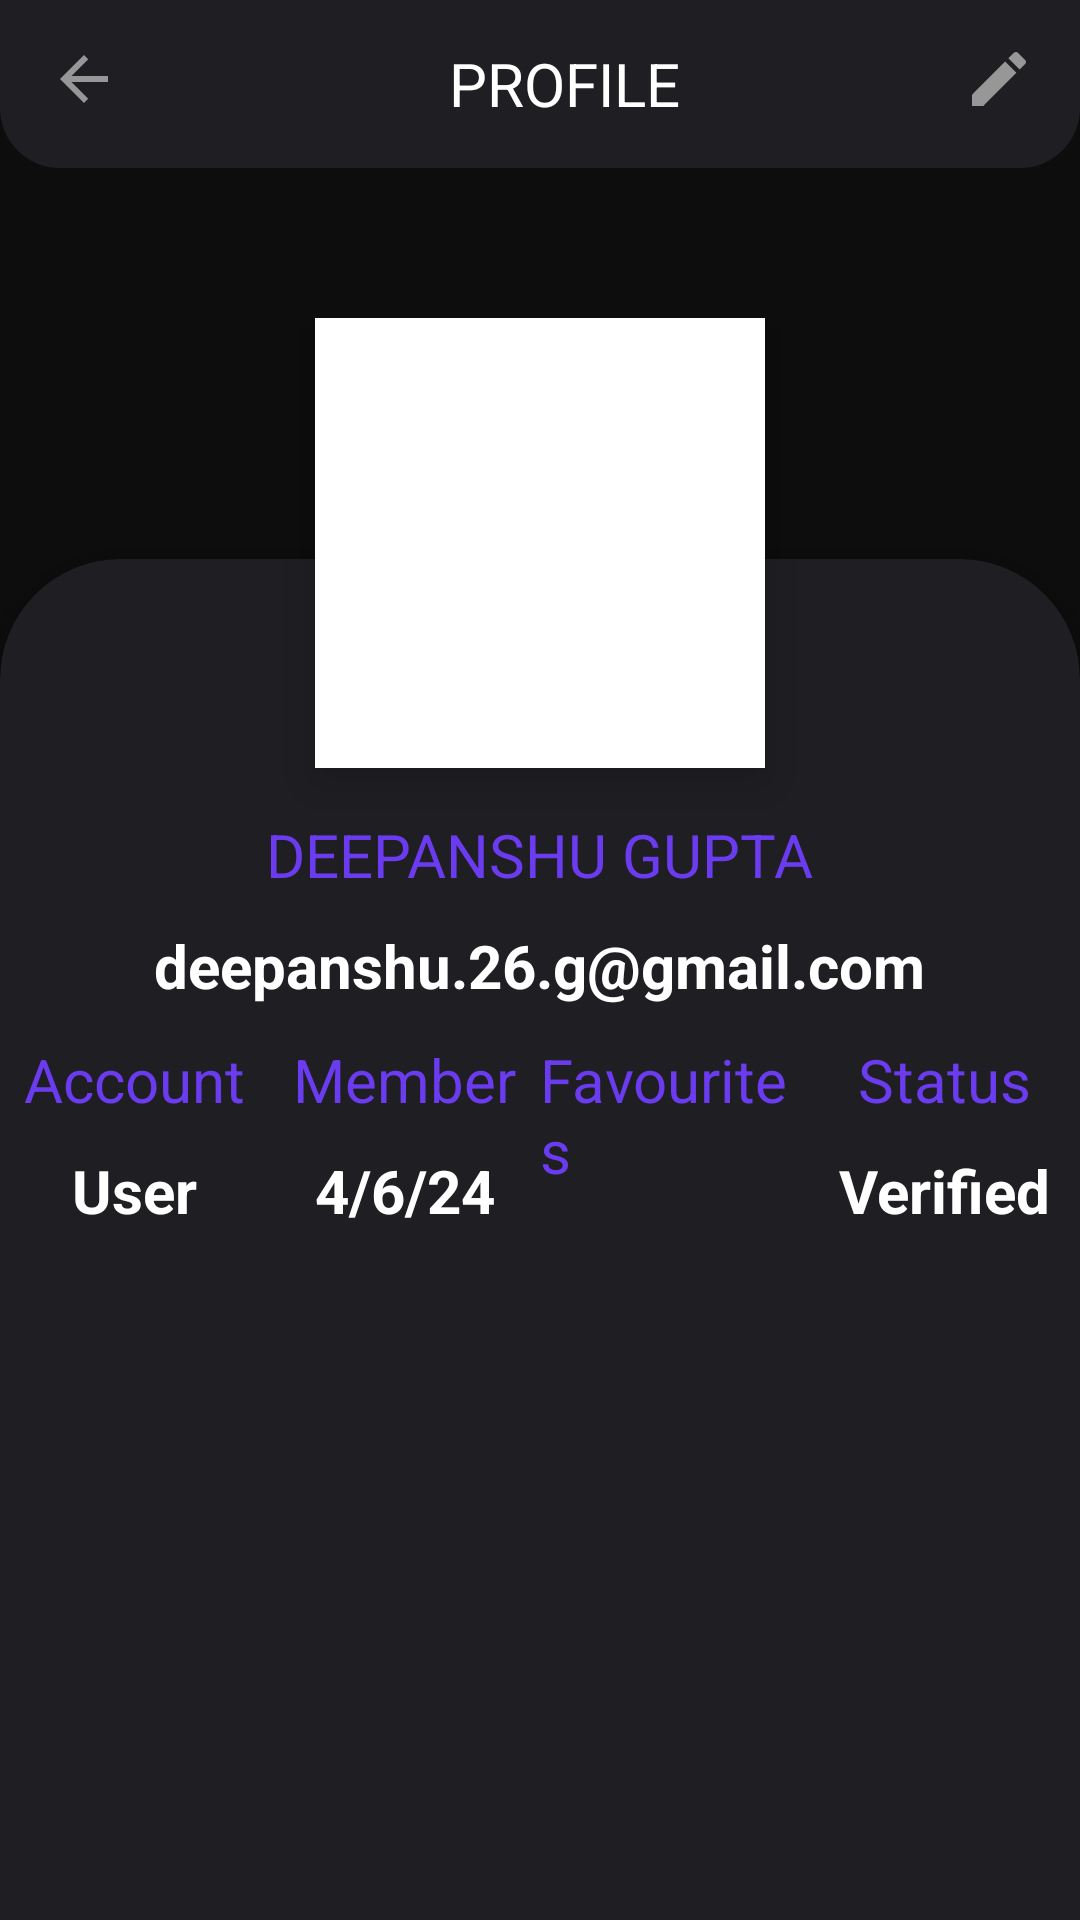

Here is an Android app screen rendered from its layout file. Give the layout XML and the strings, colors and styles it references.
<!-- AndroidManifest.xml: application theme Theme.Readify -->
<!-- res/layout/activity_profile.xml -->
<?xml version="1.0" encoding="utf-8"?>
<LinearLayout xmlns:android="http://schemas.android.com/apk/res/android"
    xmlns:tools="http://schemas.android.com/tools"
    android:layout_width="match_parent"
    android:layout_height="match_parent"
    xmlns:app="http://schemas.android.com/apk/res-auto"
    tools:context=".activities.Profile"
    android:background="@color/b"
    android:orientation="vertical">

    <androidx.appcompat.widget.Toolbar
        android:layout_width="match_parent"
        android:layout_height="wrap_content"
        android:background="@drawable/header"
        tools:ignore="MissingConstraints">

        <RelativeLayout
            android:id="@+id/relativeLayout"
            android:layout_width="match_parent"
            android:layout_height="wrap_content"
            android:gravity="center"
            android:orientation="horizontal"
            tools:ignore="MissingConstraints">

            <ImageView
                android:id="@+id/iv_back"
                android:layout_width="wrap_content"
                android:layout_height="wrap_content"
                android:gravity="center"
                android:src="@drawable/baseline_arrow_back_24" />

            <TextView
                android:layout_width="match_parent"
                android:layout_height="wrap_content"
                android:gravity="center"
                android:text="PROFILE"
                android:textColor="@color/white"
                android:textSize="20dp" />

            <ImageView
                android:id="@+id/iv_edit"
                android:layout_width="wrap_content"
                android:layout_height="wrap_content"
                android:layout_alignParentEnd="true"
                android:gravity="center"
                android:paddingEnd="15dp"
                android:src="@drawable/baseline_edit_24" />


        </RelativeLayout>
    </androidx.appcompat.widget.Toolbar>


    <LinearLayout
        android:layout_width="match_parent"
        android:layout_height="match_parent"
        android:layout_marginTop="50dp"
        android:layout_weight="10"
        android:gravity="bottom"
        android:orientation="vertical">

        <ImageView
            android:layout_width="150dp"
            android:layout_height="150dp"
            android:layout_gravity="center"
            android:layout_marginBottom="-70dp"
            android:background="@color/white"
            android:elevation="10dp" />

        <androidx.cardview.widget.CardView
            android:layout_width="match_parent"
            android:layout_height="match_parent"
            android:layout_gravity="center|bottom"
            android:layout_marginBottom="-50dp"
            android:backgroundTint="#1F1F23"
            android:elevation="5dp"
            app:cardCornerRadius="40dp"
            >

            <LinearLayout
                android:gravity="center"
                android:orientation="vertical"
                android:layout_width="match_parent"
                android:layout_height="wrap_content"
                android:layout_marginTop="85dp">
                <TextView
                    android:id="@+id/txt_name"
                    android:layout_width="wrap_content"
                    android:layout_height="wrap_content"
                    android:text="DEEPANSHU GUPTA"
                    android:textColor="@color/purple"
                    android:textSize="20sp"
                    />
                <TextView
                    android:id="@+id/txt_email"
                    android:layout_width="wrap_content"
                    android:layout_height="wrap_content"
                    android:text="deepanshu.26.g@gmail.com"
                    android:textStyle="bold"
                    android:textSize="20sp"
                    android:paddingTop="10dp"
                    android:textColor="@color/white"/>

            </LinearLayout>

            <LinearLayout
                android:layout_marginTop="160dp"
                android:layout_width="match_parent"
                android:layout_height="wrap_content"
                android:orientation="horizontal"
                android:weightSum="4">
                <LinearLayout
                    android:gravity="center"
                    android:orientation="vertical"
                    android:layout_width="0dp"
                    android:layout_weight="1"
                    android:layout_height="wrap_content">
                    <TextView
                        android:layout_width="wrap_content"
                        android:layout_height="wrap_content"
                        android:text="Account"
                        android:textColor="@color/purple"
                        android:textSize="20sp"
                        />
                    <TextView
                        android:id="@+id/txt_account"
                        android:layout_width="wrap_content"
                        android:layout_height="wrap_content"
                        android:text="User"
                        android:textStyle="bold"
                        android:textSize="20sp"
                        android:paddingTop="10dp"
                        android:textColor="@color/white"/>

                </LinearLayout>
                <LinearLayout
                    android:gravity="center"
                    android:orientation="vertical"
                    android:layout_width="0dp"
                    android:layout_weight="1"
                    android:layout_height="match_parent">
                    <TextView
                        android:layout_width="wrap_content"
                        android:layout_height="wrap_content"
                        android:text="Member"
                        android:textColor="@color/purple"
                        android:textSize="20sp"
                        />
                    <TextView
                        android:id="@+id/txt_date"
                        android:layout_width="wrap_content"
                        android:layout_height="wrap_content"
                        android:text="4/6/24"
                        android:textStyle="bold"
                        android:textSize="20sp"
                        android:paddingTop="10dp"
                        android:textColor="@color/white"/>

                </LinearLayout>
                <LinearLayout
                    android:gravity="center"
                    android:orientation="vertical"
                    android:layout_width="0dp"
                    android:layout_weight="1"
                    android:layout_height="match_parent">
                    <TextView
                        android:layout_width="wrap_content"
                        android:layout_height="wrap_content"
                        android:text="Favourites"
                        android:textColor="@color/purple"
                        android:textSize="20sp"
                        />
                    <TextView
                        android:id="@+id/txt_favourites"
                        android:layout_width="wrap_content"
                        android:layout_height="wrap_content"
                        android:text="2"
                        android:textStyle="bold"
                        android:textSize="20sp"
                        android:paddingTop="10dp"
                        android:textColor="@color/white"/>

                </LinearLayout>
                <LinearLayout
                    android:gravity="center"
                    android:orientation="vertical"
                    android:layout_width="0dp"
                    android:layout_weight="1"
                    android:layout_height="match_parent">
                    <TextView
                        android:layout_width="wrap_content"
                        android:layout_height="wrap_content"
                        android:text="Status"
                        android:textColor="@color/purple"
                        android:textSize="20sp"
                        />
                    <TextView
                        android:id="@+id/txt_status"
                        android:layout_width="wrap_content"
                        android:layout_height="wrap_content"
                        android:text="Verified"
                        android:textStyle="bold"
                        android:textSize="20sp"
                        android:paddingTop="10dp"
                        android:textColor="@color/white"/>

                </LinearLayout>
            </LinearLayout>


        </androidx.cardview.widget.CardView>

    </LinearLayout>
</LinearLayout>
<!-- resources referenced by this layout -->
<resources>
  <color name="b">#0D0D0D</color>
  <color name="purple">#6B3BEF</color>
  <color name="white">#FFFFFFFF</color>
  <!-- drawable baseline_arrow_back_24 (drawable) -->
  <vector android:autoMirrored="true" android:height="24dp"
      android:tint="#979798" android:viewportHeight="24"
      android:viewportWidth="24" android:width="24dp" xmlns:android="http://schemas.android.com/apk/res/android">
      <path android:fillColor="@android:color/white" android:pathData="M20,11H7.83l5.59,-5.59L12,4l-8,8 8,8 1.41,-1.41L7.83,13H20v-2z"/>
  </vector>
  <!-- drawable baseline_edit_24 (drawable) -->
  <vector android:height="24dp" android:tint="#979798"
      android:viewportHeight="24" android:viewportWidth="24"
      android:width="24dp" xmlns:android="http://schemas.android.com/apk/res/android">
      <path android:fillColor="@android:color/white" android:pathData="M3,17.25V21h3.75L17.81,9.94l-3.75,-3.75L3,17.25zM20.71,7.04c0.39,-0.39 0.39,-1.02 0,-1.41l-2.34,-2.34c-0.39,-0.39 -1.02,-0.39 -1.41,0l-1.83,1.83 3.75,3.75 1.83,-1.83z"/>
  </vector>
  <!-- drawable header (drawable) -->
  <?xml version="1.0" encoding="utf-8"?>
  <shape xmlns:android="http://schemas.android.com/apk/res/android"
      android:shape="rectangle"
      android:padding="10dp">
  
      <solid android:color="#1F1F23" />
      <corners
          android:bottomRightRadius="20dp"
          android:bottomLeftRadius="20dp"
           />
  </shape>
  <style name="Theme.Readify" parent="Base.Theme.Readify" />
  <style name="Base.Theme.Readify" parent="Theme.MaterialComponents.Light.NoActionBar">
          <item name="android:background">#00000000</item>
          <item name="android:windowBackground">#00000000</item>
          <item name="android:windowSwipeToDismiss">false</item>
      
          
      </style>
</resources>
